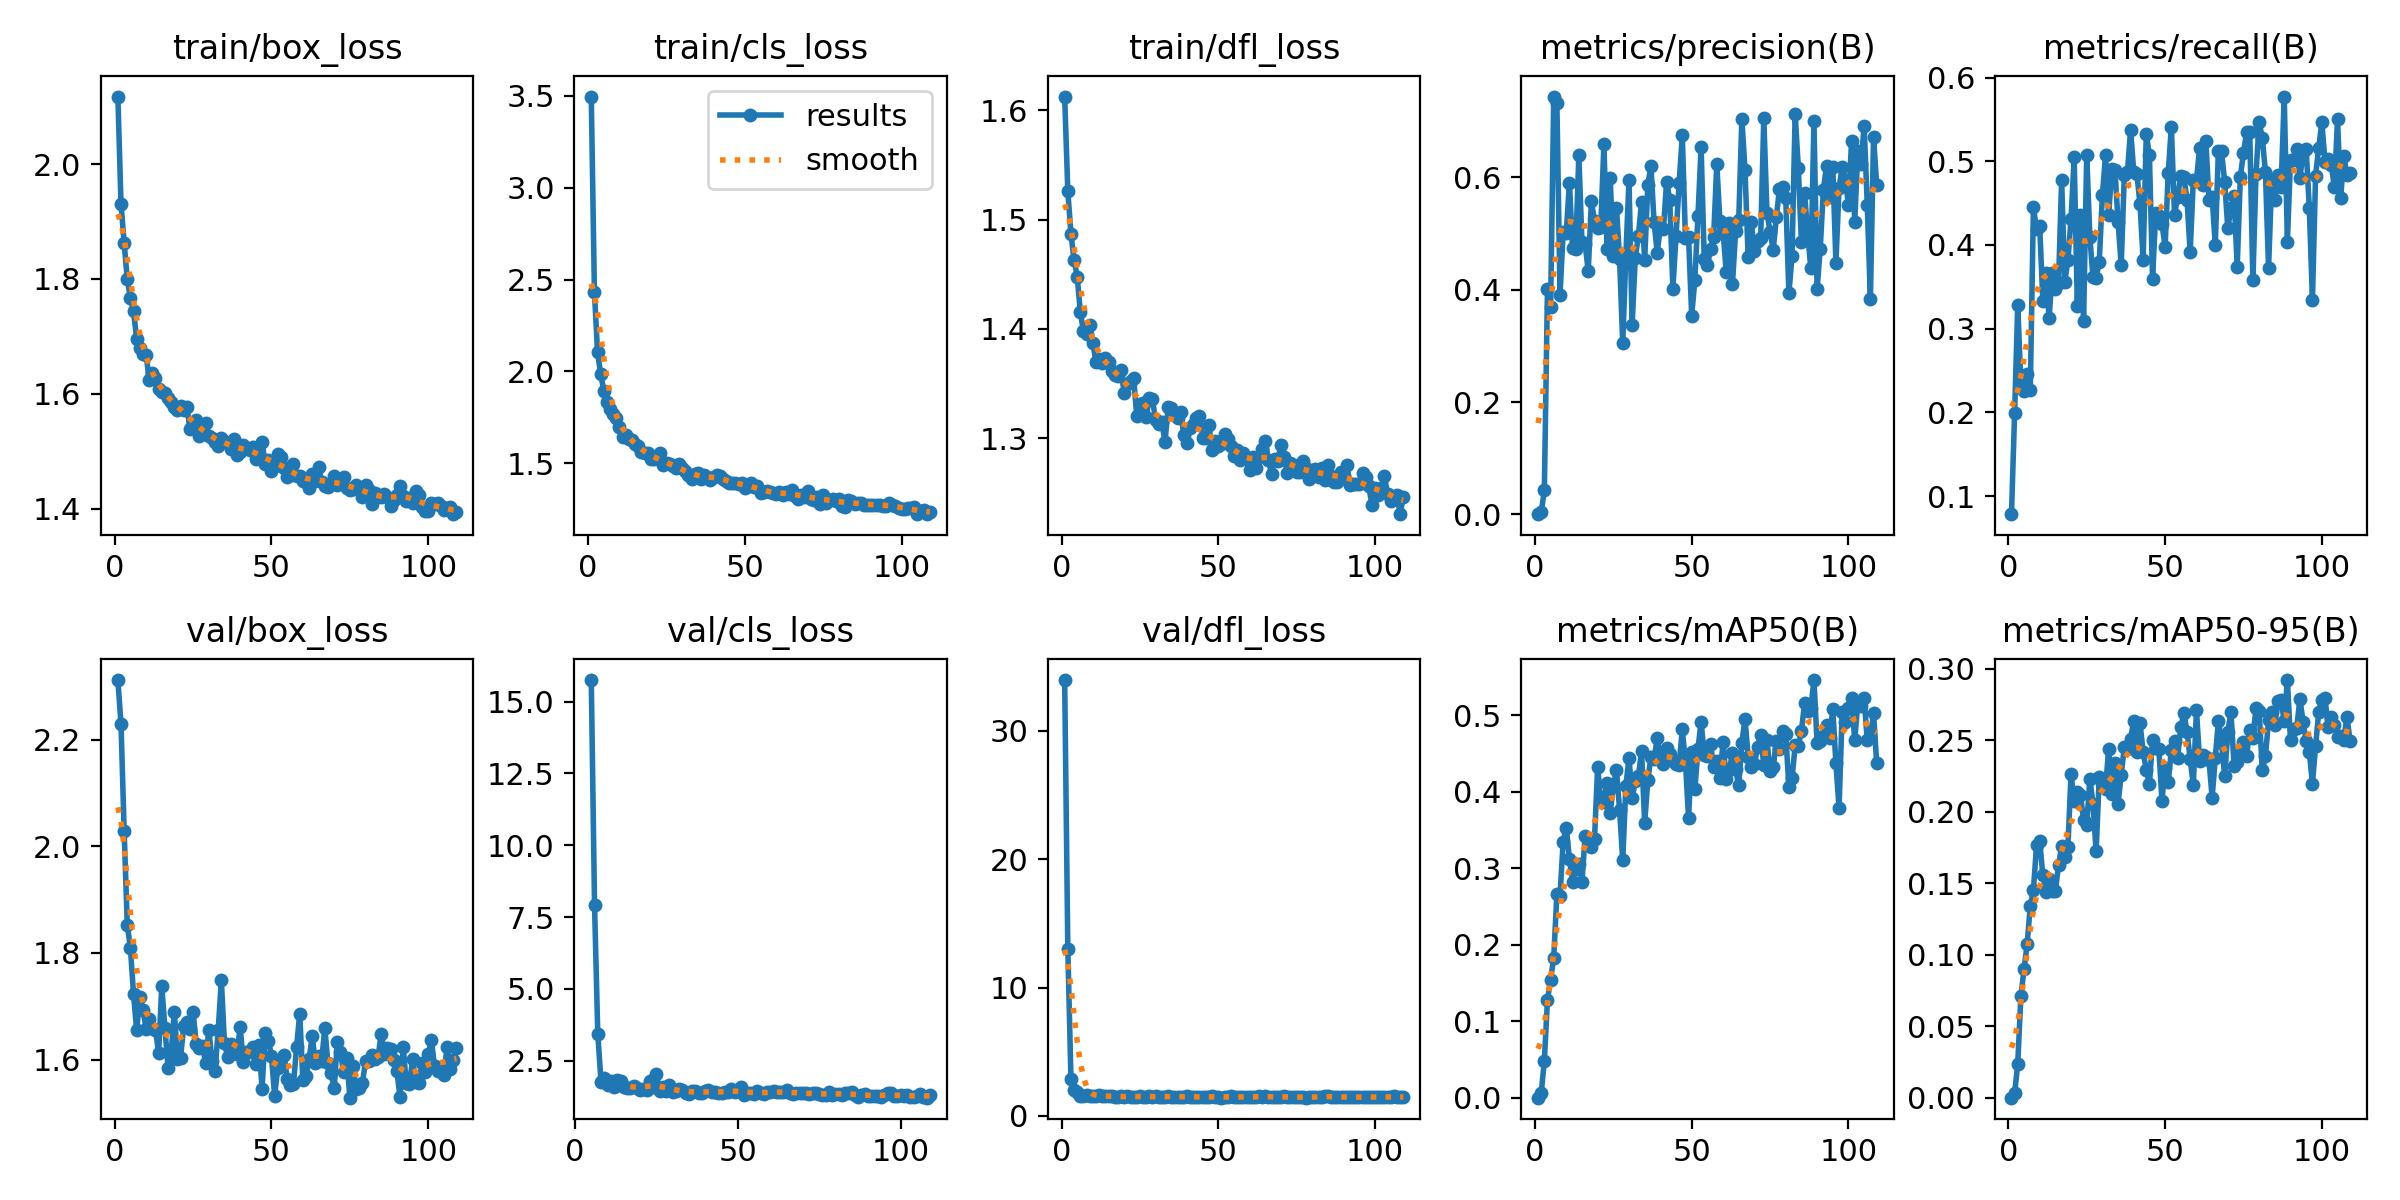

The table this chart was drawn from, first rows:
epoch, time, train/box_loss, train/cls_loss, train/dfl_loss, metrics/precision(B), metrics/recall(B), metrics/mAP50(B), metrics/mAP50-95(B), val/box_loss, val/cls_loss, val/dfl_loss, lr/pg0, lr/pg1, lr/pg2
1, 9.5, 2.118, 3.497, 1.613, 0.00052, 0.07833, 0.00033, 0.00013, 2.312, inf, 33.97, 0.07287, 0.002868, 0.002868
2, 17.17, 1.931, 2.434, 1.526, 0.00387, 0.1989, 0.00624, 0.00312, 2.23, inf, 13.04, 0.04481, 0.005812, 0.005812
3, 24.89, 1.863, 2.104, 1.487, 0.04269, 0.3282, 0.0486, 0.0238, 2.029, inf, 2.899, 0.01674, 0.008737, 0.008737
4, 32.54, 1.799, 1.987, 1.463, 0.4015, 0.2339, 0.1285, 0.07104, 1.853, inf, 2.018, 0.009465, 0.009465, 0.009465
5, 39.46, 1.766, 1.896, 1.448, 0.3696, 0.2251, 0.1547, 0.08991, 1.809, 15.75, 1.846, 0.009434, 0.009434, 0.009434
6, 46.35, 1.744, 1.832, 1.415, 0.7433, 0.2454, 0.1835, 0.1075, 1.722, 7.934, 1.58, 0.009402, 0.009402, 0.009402
7, 53.44, 1.695, 1.796, 1.398, 0.7319, 0.2265, 0.2665, 0.1343, 1.655, 3.424, 1.523, 0.009371, 0.009371, 0.009371
8, 60.23, 1.679, 1.77, 1.395, 0.3911, 0.4451, 0.2638, 0.1453, 1.717, 1.764, 1.615, 0.009339, 0.009339, 0.009339
9, 67.12, 1.669, 1.747, 1.404, 0.5021, 0.419, 0.335, 0.1769, 1.694, 1.902, 1.544, 0.009308, 0.009308, 0.009308
10, 74, 1.668, 1.696, 1.387, 0.5013, 0.4225, 0.3529, 0.1795, 1.657, 1.669, 1.51, 0.009276, 0.009276, 0.009276
11, 80.88, 1.624, 1.642, 1.37, 0.59, 0.3331, 0.3124, 0.1557, 1.676, 1.779, 1.53, 0.009245, 0.009245, 0.009245
12, 87.77, 1.636, 1.654, 1.373, 0.4735, 0.367, 0.2828, 0.144, 1.659, 1.588, 1.602, 0.009213, 0.009213, 0.009213
13, 95.13, 1.627, 1.633, 1.369, 0.4721, 0.3125, 0.2992, 0.1529, 1.656, 1.814, 1.551, 0.009181, 0.009181, 0.009181
14, 102.1, 1.608, 1.628, 1.374, 0.6385, 0.3671, 0.3058, 0.1444, 1.613, 1.796, 1.545, 0.00915, 0.00915, 0.00915
15, 109, 1.604, 1.603, 1.37, 0.4843, 0.3478, 0.2826, 0.1445, 1.738, 1.596, 1.554, 0.009118, 0.009118, 0.009118
16, 115.9, 1.602, 1.593, 1.361, 0.4817, 0.3544, 0.3419, 0.1628, 1.66, 1.547, 1.508, 0.009087, 0.009087, 0.009087
17, 122.7, 1.593, 1.563, 1.358, 0.4326, 0.4774, 0.3388, 0.176, 1.585, 1.538, 1.499, 0.009055, 0.009055, 0.009055
18, 129.4, 1.586, 1.556, 1.357, 0.5573, 0.3561, 0.328, 0.1682, 1.613, 1.616, 1.484, 0.009024, 0.009024, 0.009024
19, 136.2, 1.577, 1.555, 1.363, 0.5214, 0.3815, 0.3387, 0.1754, 1.69, 1.556, 1.519, 0.008992, 0.008992, 0.008992
20, 143.1, 1.571, 1.521, 1.342, 0.509, 0.4307, 0.4324, 0.2266, 1.602, 1.464, 1.461, 0.008961, 0.008961, 0.008961
21, 150, 1.578, 1.521, 1.349, 0.5117, 0.5047, 0.3905, 0.2076, 1.604, 1.508, 1.514, 0.008929, 0.008929, 0.008929
22, 156.8, 1.571, 1.533, 1.352, 0.658, 0.3276, 0.3872, 0.2137, 1.662, 1.496, 1.507, 0.008898, 0.008898, 0.008898
23, 163.9, 1.578, 1.554, 1.355, 0.4721, 0.4358, 0.4119, 0.2117, 1.671, 1.804, 1.506, 0.008866, 0.008866, 0.008866
24, 170.7, 1.539, 1.489, 1.32, 0.5989, 0.3089, 0.373, 0.1946, 1.657, 1.594, 1.489, 0.008834, 0.008834, 0.008834
25, 177.6, 1.551, 1.502, 1.332, 0.4591, 0.508, 0.4078, 0.1909, 1.689, 2.037, 1.513, 0.008803, 0.008803, 0.008803
26, 184.7, 1.554, 1.499, 1.332, 0.5455, 0.4097, 0.4286, 0.2231, 1.629, 1.462, 1.503, 0.008771, 0.008771, 0.008771
27, 191.6, 1.527, 1.482, 1.32, 0.4545, 0.3613, 0.3765, 0.2058, 1.622, 1.577, 1.504, 0.00874, 0.00874, 0.00874
28, 198.5, 1.53, 1.476, 1.337, 0.3048, 0.3608, 0.3107, 0.1724, 1.625, 1.445, 1.511, 0.008708, 0.008708, 0.008708
29, 205.4, 1.549, 1.496, 1.336, 0.46, 0.3798, 0.4078, 0.2247, 1.594, 1.649, 1.481, 0.008677, 0.008677, 0.008677
30, 212.4, 1.527, 1.475, 1.317, 0.5946, 0.4598, 0.4446, 0.22, 1.656, 1.423, 1.518, 0.008645, 0.008645, 0.008645
31, 219.4, 1.522, 1.455, 1.313, 0.3374, 0.507, 0.3919, 0.2163, 1.598, 1.43, 1.464, 0.008614, 0.008614, 0.008614
32, 226.2, 1.516, 1.438, 1.315, 0.4569, 0.4363, 0.4137, 0.2442, 1.579, 1.514, 1.496, 0.008582, 0.008582, 0.008582
33, 233.2, 1.51, 1.415, 1.296, 0.4957, 0.4904, 0.4203, 0.2128, 1.655, 1.48, 1.498, 0.008551, 0.008551, 0.008551
34, 239.5, 1.523, 1.441, 1.329, 0.5557, 0.4902, 0.4531, 0.2344, 1.749, 1.388, 1.546, 0.008519, 0.008519, 0.008519
35, 246, 1.518, 1.446, 1.328, 0.4521, 0.4278, 0.3595, 0.2057, 1.63, 1.33, 1.478, 0.008488, 0.008488, 0.008488
36, 252.5, 1.514, 1.412, 1.321, 0.5854, 0.3761, 0.4151, 0.2262, 1.606, 1.43, 1.494, 0.008456, 0.008456, 0.008456
37, 258.7, 1.503, 1.434, 1.319, 0.6198, 0.4839, 0.4461, 0.2456, 1.629, 1.453, 1.486, 0.008424, 0.008424, 0.008424
38, 265, 1.521, 1.426, 1.324, 0.5198, 0.4878, 0.4427, 0.2441, 1.617, 1.381, 1.473, 0.008393, 0.008393, 0.008393
39, 271.5, 1.493, 1.411, 1.303, 0.4659, 0.5377, 0.4704, 0.2512, 1.611, 1.374, 1.466, 0.008361, 0.008361, 0.008361
40, 277.9, 1.498, 1.424, 1.296, 0.5108, 0.4872, 0.4476, 0.2637, 1.661, 1.433, 1.55, 0.00833, 0.00833, 0.00833
41, 284.3, 1.51, 1.438, 1.31, 0.5085, 0.4853, 0.4366, 0.2417, 1.596, 1.466, 1.491, 0.008298, 0.008298, 0.008298
42, 290.8, 1.505, 1.432, 1.312, 0.5915, 0.4484, 0.4577, 0.2623, 1.615, 1.417, 1.503, 0.008267, 0.008267, 0.008267
43, 297.3, 1.502, 1.414, 1.319, 0.5597, 0.3826, 0.4502, 0.2417, 1.614, 1.407, 1.472, 0.008235, 0.008235, 0.008235
44, 304.3, 1.508, 1.405, 1.32, 0.4015, 0.5327, 0.4406, 0.2295, 1.624, 1.393, 1.463, 0.008204, 0.008204, 0.008204
45, 311.5, 1.487, 1.391, 1.3, 0.4951, 0.5072, 0.4364, 0.2197, 1.591, 1.367, 1.444, 0.008172, 0.008172, 0.008172
46, 318.3, 1.489, 1.393, 1.301, 0.5899, 0.3596, 0.4355, 0.2506, 1.628, 1.405, 1.484, 0.008141, 0.008141, 0.008141
47, 325.2, 1.517, 1.395, 1.312, 0.6742, 0.4385, 0.4817, 0.2447, 1.546, 1.413, 1.438, 0.008109, 0.008109, 0.008109
48, 332.2, 1.477, 1.388, 1.289, 0.4918, 0.4344, 0.4396, 0.2443, 1.651, 1.507, 1.542, 0.008077, 0.008077, 0.008077
49, 338.9, 1.484, 1.393, 1.297, 0.4928, 0.4256, 0.3662, 0.2079, 1.635, 1.405, 1.482, 0.008046, 0.008046, 0.008046
50, 345.7, 1.466, 1.365, 1.293, 0.3533, 0.3977, 0.452, 0.231, 1.607, 1.485, 1.487, 0.008014, 0.008014, 0.008014
51, 352.6, 1.474, 1.375, 1.295, 0.4167, 0.4865, 0.4033, 0.2213, 1.532, 1.6, 1.428, 0.007983, 0.007983, 0.007983
52, 359.4, 1.495, 1.393, 1.304, 0.5315, 0.5412, 0.4559, 0.2432, 1.584, 1.31, 1.478, 0.007951, 0.007951, 0.007951
53, 366.3, 1.49, 1.373, 1.299, 0.6534, 0.4364, 0.4919, 0.2495, 1.601, 1.388, 1.481, 0.00792, 0.00792, 0.00792
54, 373.1, 1.47, 1.374, 1.293, 0.4549, 0.4573, 0.4489, 0.238, 1.608, 1.368, 1.509, 0.007888, 0.007888, 0.007888
55, 380.1, 1.455, 1.34, 1.284, 0.4432, 0.4825, 0.4475, 0.2593, 1.564, 1.332, 1.452, 0.007857, 0.007857, 0.007857
56, 387, 1.459, 1.346, 1.289, 0.472, 0.481, 0.4631, 0.2689, 1.553, 1.44, 1.465, 0.007825, 0.007825, 0.007825
57, 393.9, 1.478, 1.349, 1.281, 0.4932, 0.4539, 0.432, 0.2561, 1.554, 1.366, 1.436, 0.007794, 0.007794, 0.007794
58, 400.7, 1.456, 1.343, 1.287, 0.6234, 0.3912, 0.4402, 0.2369, 1.623, 1.332, 1.478, 0.007762, 0.007762, 0.007762
59, 407.4, 1.457, 1.339, 1.281, 0.5211, 0.4782, 0.4178, 0.219, 1.686, 1.398, 1.498, 0.00773, 0.00773, 0.00773
60, 414.2, 1.448, 1.332, 1.271, 0.5053, 0.477, 0.4658, 0.2714, 1.562, 1.415, 1.444, 0.007699, 0.007699, 0.007699
... 49 more rows
